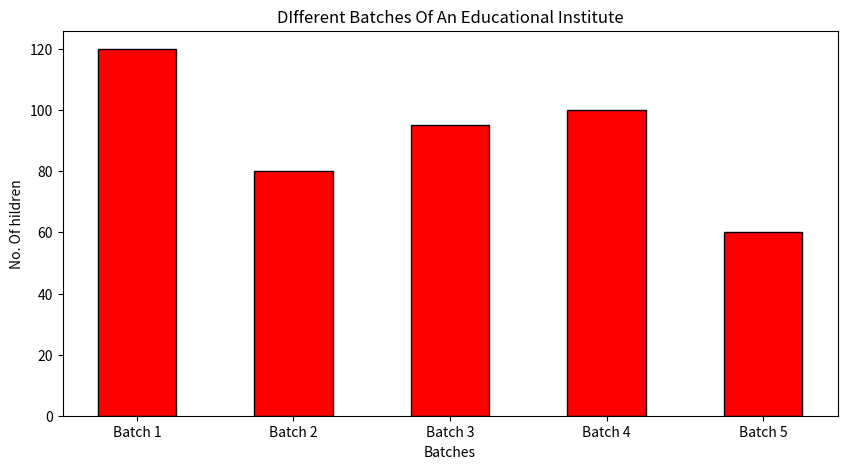

Write the Python code that produced this figure.
import matplotlib.pyplot as plt

C={'Batch 1': 120, 'Batch 2': 80, 'Batch 3': 95, 'Batch 4': 100, 'Batch 5': 60}

batches= list(C.keys())
children= list(C.values())

fig = plt.figure(figsize = (10, 5))

plt.bar(batches, children , color ='red', width =.5, edgecolor='black')

plt.xlabel("Batches")
plt.ylabel("No. Of hildren")
plt.title("DIfferent Batches Of An Educational Institute")
plt.show()
